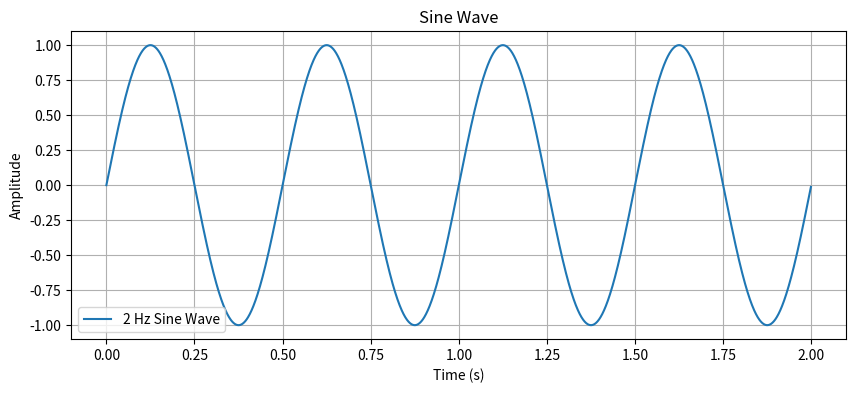

The matplotlib source for this figure:
import numpy as np
import matplotlib.pyplot as plt


def plot_sine_wave(frequency=1, amplitude=1, duration=2, sampling_rate=1000):

    t = np.linspace(0, duration, int(sampling_rate * duration), endpoint=False)  # Time array
    y = amplitude * np.sin(2 * np.pi * frequency * t)  # Sine wave formula

    plt.figure(figsize=(10, 4))
    plt.plot(t, y, label=f'{frequency} Hz Sine Wave')
    plt.title("Sine Wave")
    plt.xlabel("Time (s)")
    plt.ylabel("Amplitude")
    plt.grid(True)
    plt.legend()
    plt.show()


# Example usage:
if __name__ == "__main__":
    plot_sine_wave(frequency=2, amplitude=1, duration=2, sampling_rate=1000)
